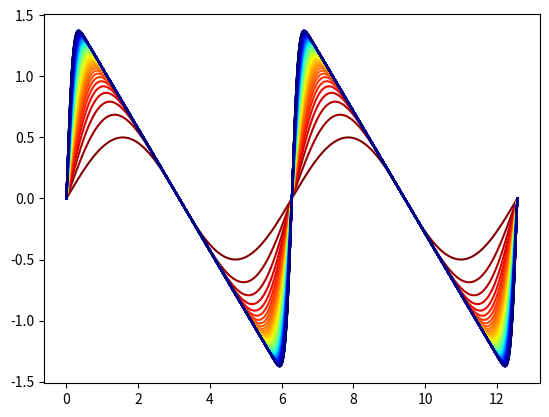

The script that saved this image:
import numpy as np
from scipy.special import comb
import matplotlib.pyplot as plt

"""
References
----------
[redacted]
"""
def sawtooth_wave(n, x):
    y = np.zeros_like(x)
    for k in range(1, n + 1):
        y += (comb(2*n, n-k) / comb(2*n, n)) * ( np.sin(k*x) / k )
    return y

points = 1000
periods = 4
lines = 100
# Construct the colormap
cmap = plt.cm.get_cmap('jet')
colors = np.logspace(1, 0, lines)
colors = (colors - colors.min(axis=0)) / (colors.max(axis=0) - colors.min(axis=0))
colors = cmap(colors)
# colors = cmap(1. - colors)
# Create the points
x = np.linspace(0, np.pi * periods, points)

# Create the figure
plt.figure()
for n in range(1, lines + 1):
    y = sawtooth_wave(n, x)
    plt.plot(x, y, c=colors[n-1,:])
plt.show()